Labelled photos from "DragonFruit_Training", an image-classification folder in Atharva2645/Agrisense-main. The possible labels are: grade A, grade B, grade C.

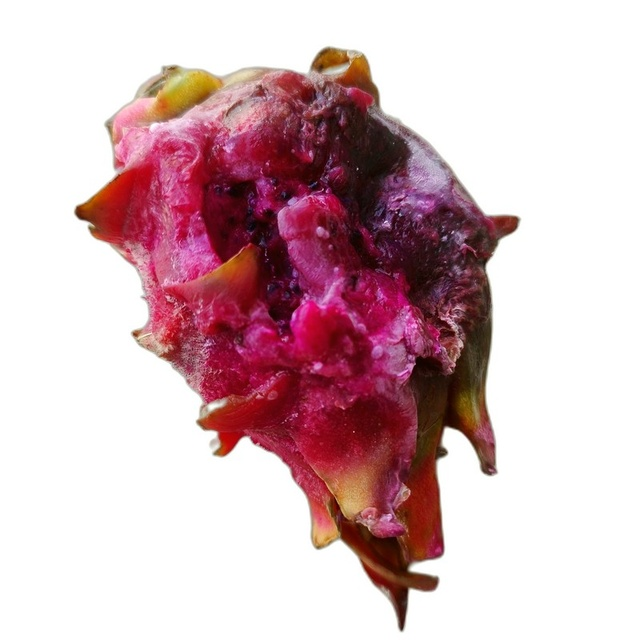
Label: grade C

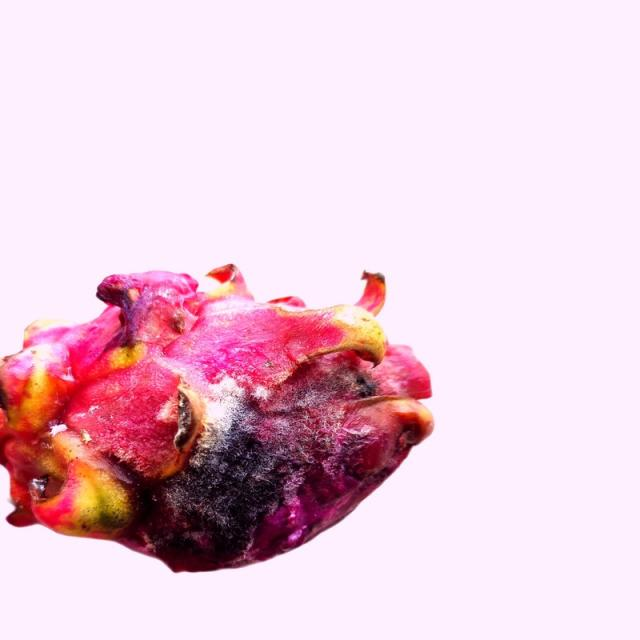
Label: grade B

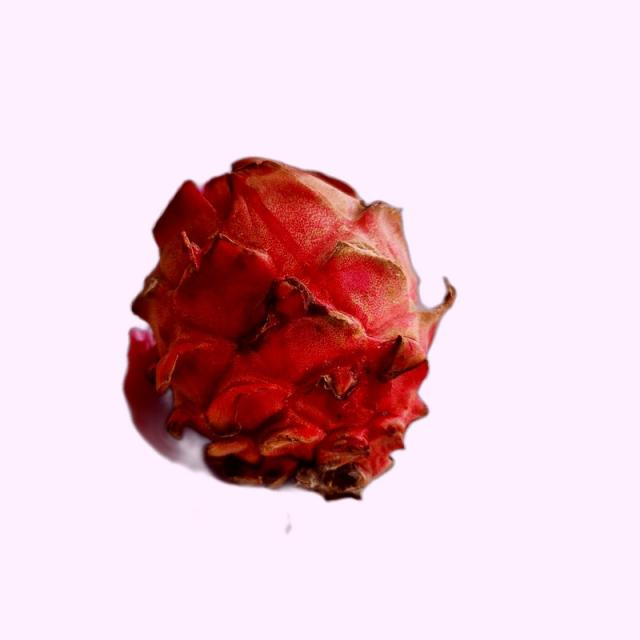
Label: grade B

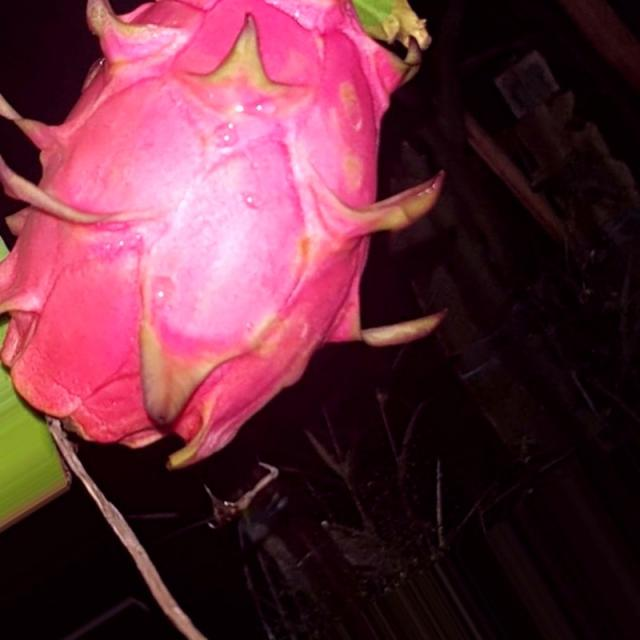
Label: grade A

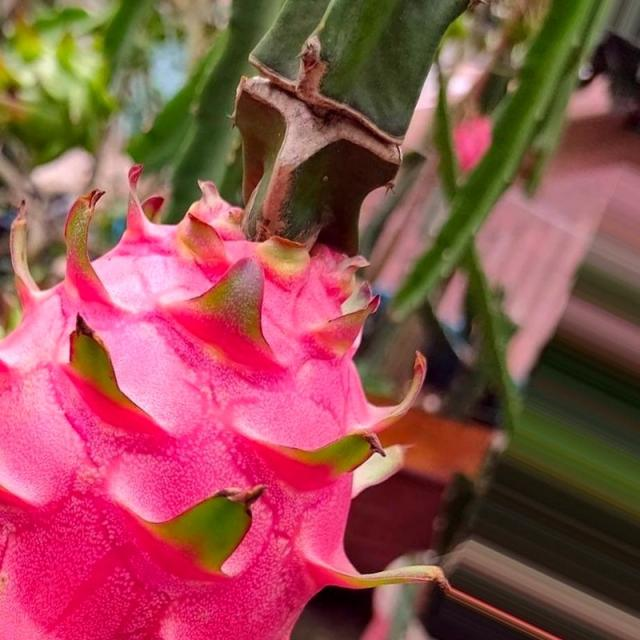
Label: grade A

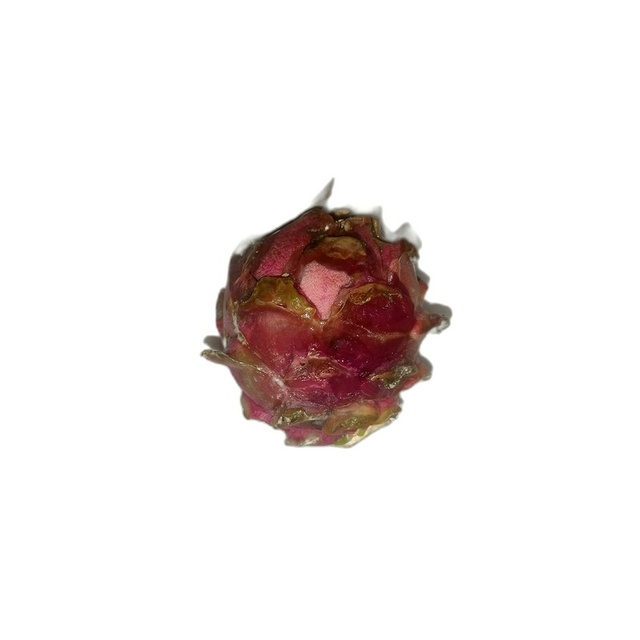
Label: grade C
